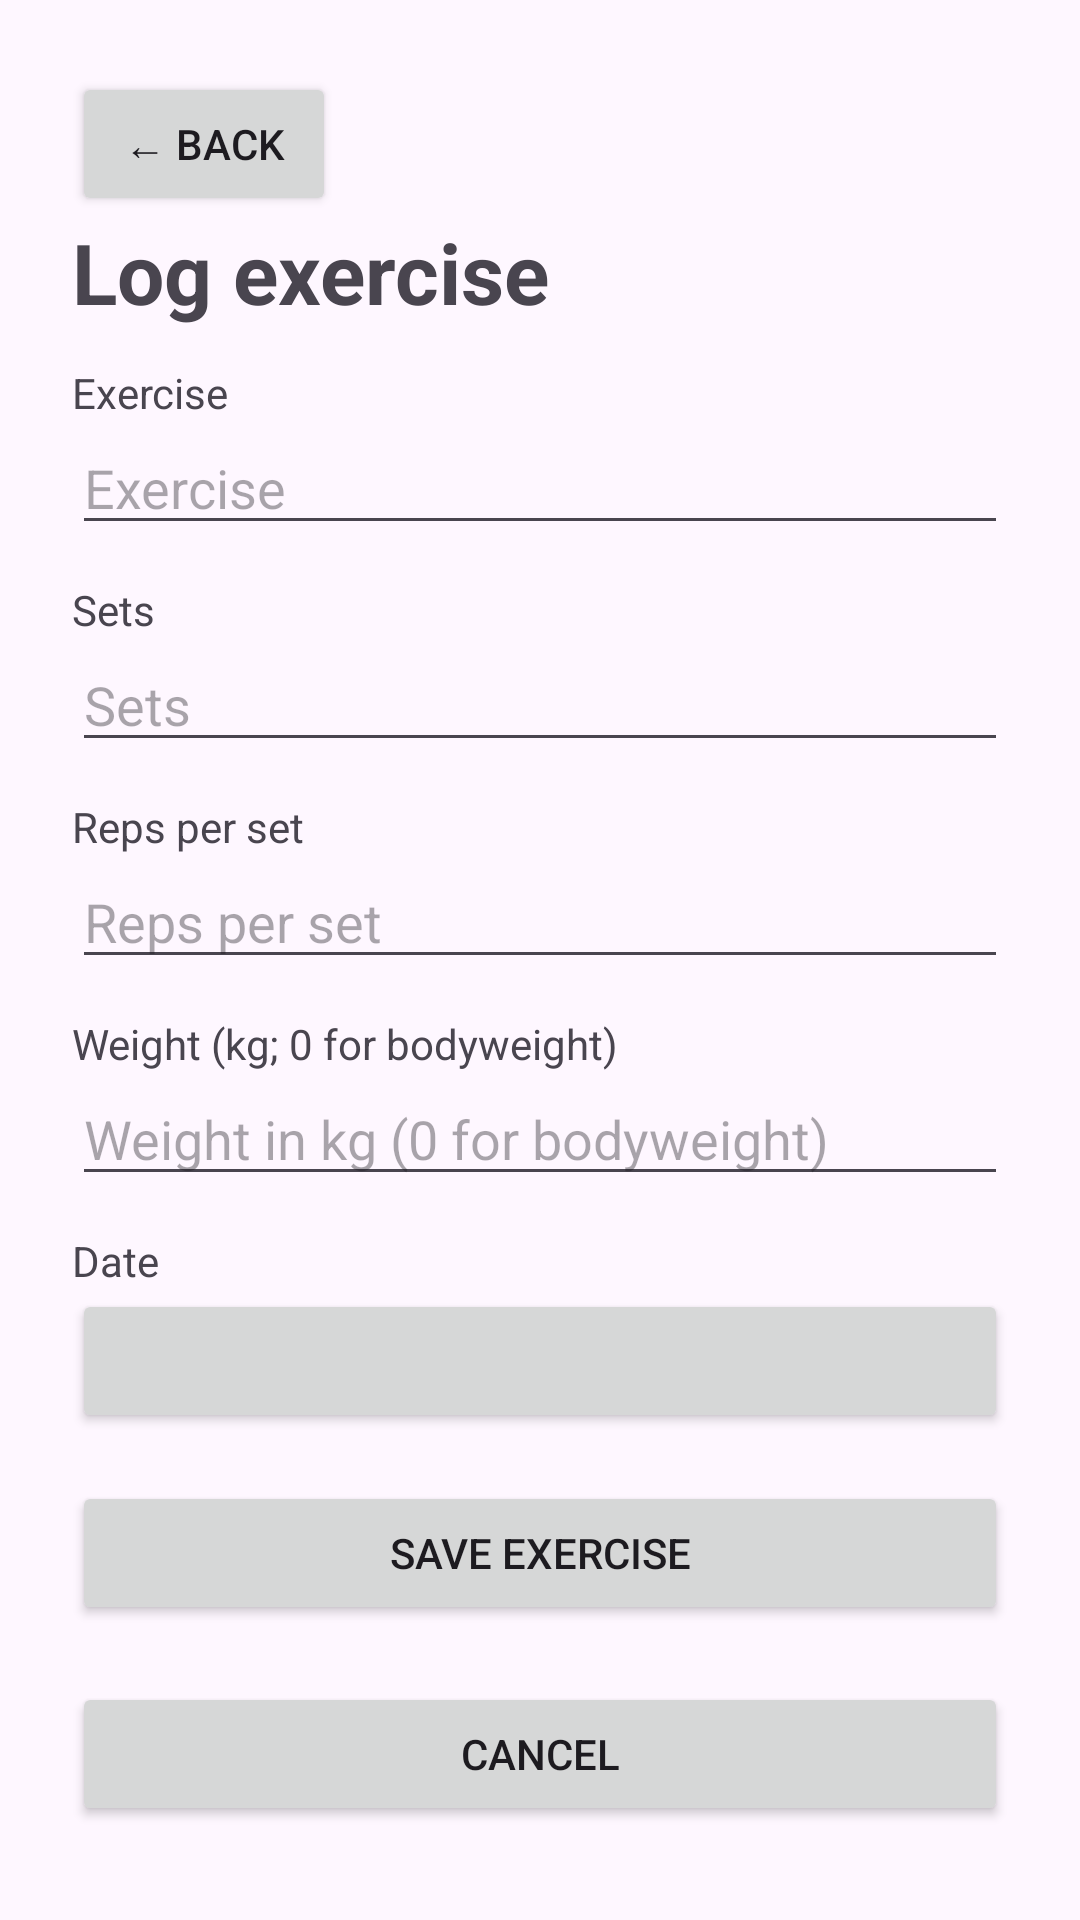

This screen was rendered from an Android layout file. Write that file and the resources it references.
<!-- AndroidManifest.xml: application theme Theme.ClimbingFitnessApp -->
<!-- res/layout/activity_log_workout.xml -->
<?xml version="1.0" encoding="utf-8"?>
<ScrollView xmlns:android="http://schemas.android.com/apk/res/android"
    android:id="@+id/main" android:layout_width="match_parent"
    android:layout_height="match_parent" android:fillViewport="true">
    <LinearLayout android:layout_width="match_parent" android:layout_height="wrap_content"
        android:orientation="vertical" android:padding="24dp">
        <Button android:id="@+id/backButton" android:layout_width="wrap_content"
            android:layout_height="wrap_content" android:text="← Back"
            android:contentDescription="Go back without saving" />
        <TextView android:layout_width="match_parent" android:layout_height="wrap_content"
            android:text="Log exercise" android:textSize="28sp" android:textStyle="bold" />
        <TextView android:layout_width="match_parent" android:layout_height="wrap_content"
            android:layout_marginTop="12dp" android:text="Exercise"
            android:textSize="14sp" android:textColor="?android:attr/textColorSecondary"
            android:labelFor="@id/exerciseInput" />
        <EditText android:id="@+id/exerciseInput" android:layout_width="match_parent"
            android:layout_height="wrap_content" android:layout_marginTop="0dp"
            android:hint="Exercise" android:inputType="textCapSentences" android:singleLine="true" />
        <TextView android:layout_width="match_parent" android:layout_height="wrap_content"
            android:layout_marginTop="12dp" android:text="Sets"
            android:textSize="14sp" android:textColor="?android:attr/textColorSecondary"
            android:labelFor="@id/setsInput" />
        <EditText android:id="@+id/setsInput" android:layout_width="match_parent"
            android:layout_height="wrap_content" android:layout_marginTop="0dp"
            android:hint="Sets" android:inputType="number" android:singleLine="true" />
        <TextView android:layout_width="match_parent" android:layout_height="wrap_content"
            android:layout_marginTop="12dp" android:text="Reps per set"
            android:textSize="14sp" android:textColor="?android:attr/textColorSecondary"
            android:labelFor="@id/repsInput" />
        <EditText android:id="@+id/repsInput" android:layout_width="match_parent"
            android:layout_height="wrap_content" android:layout_marginTop="0dp"
            android:hint="Reps per set" android:inputType="number" android:singleLine="true" />
        <TextView android:layout_width="match_parent" android:layout_height="wrap_content"
            android:layout_marginTop="12dp" android:text="Weight (kg; 0 for bodyweight)"
            android:textSize="14sp" android:textColor="?android:attr/textColorSecondary"
            android:labelFor="@id/weightInput" />
        <EditText android:id="@+id/weightInput" android:layout_width="match_parent"
            android:layout_height="wrap_content" android:layout_marginTop="0dp"
            android:hint="Weight in kg (0 for bodyweight)" android:inputType="numberDecimal" android:singleLine="true" />
        <TextView android:layout_width="match_parent" android:layout_height="wrap_content"
            android:layout_marginTop="12dp" android:text="Date"
            android:textSize="14sp" android:textColor="?android:attr/textColorSecondary"
            android:labelFor="@id/loggedDateButton" />
        <Button android:id="@+id/loggedDateButton" android:layout_width="match_parent"
            android:layout_height="wrap_content" />
        <Button android:id="@+id/saveButton" android:layout_width="match_parent"
            android:layout_height="wrap_content" android:layout_marginTop="16dp" android:text="Save exercise" />
        <TextView android:id="@+id/saveStatus" android:layout_width="match_parent"
            android:layout_height="wrap_content" android:accessibilityLiveRegion="polite" />
        <Button android:id="@+id/cancelButton" android:layout_width="match_parent"
            android:layout_height="wrap_content" android:text="Cancel" />
    </LinearLayout>
</ScrollView>
<!-- resources referenced by this layout -->
<resources>
  <style name="Theme.ClimbingFitnessApp" parent="Base.Theme.ClimbingFitnessApp" />
  <style name="Base.Theme.ClimbingFitnessApp" parent="Theme.Material3.DayNight.NoActionBar">
          
          
      </style>
</resources>
